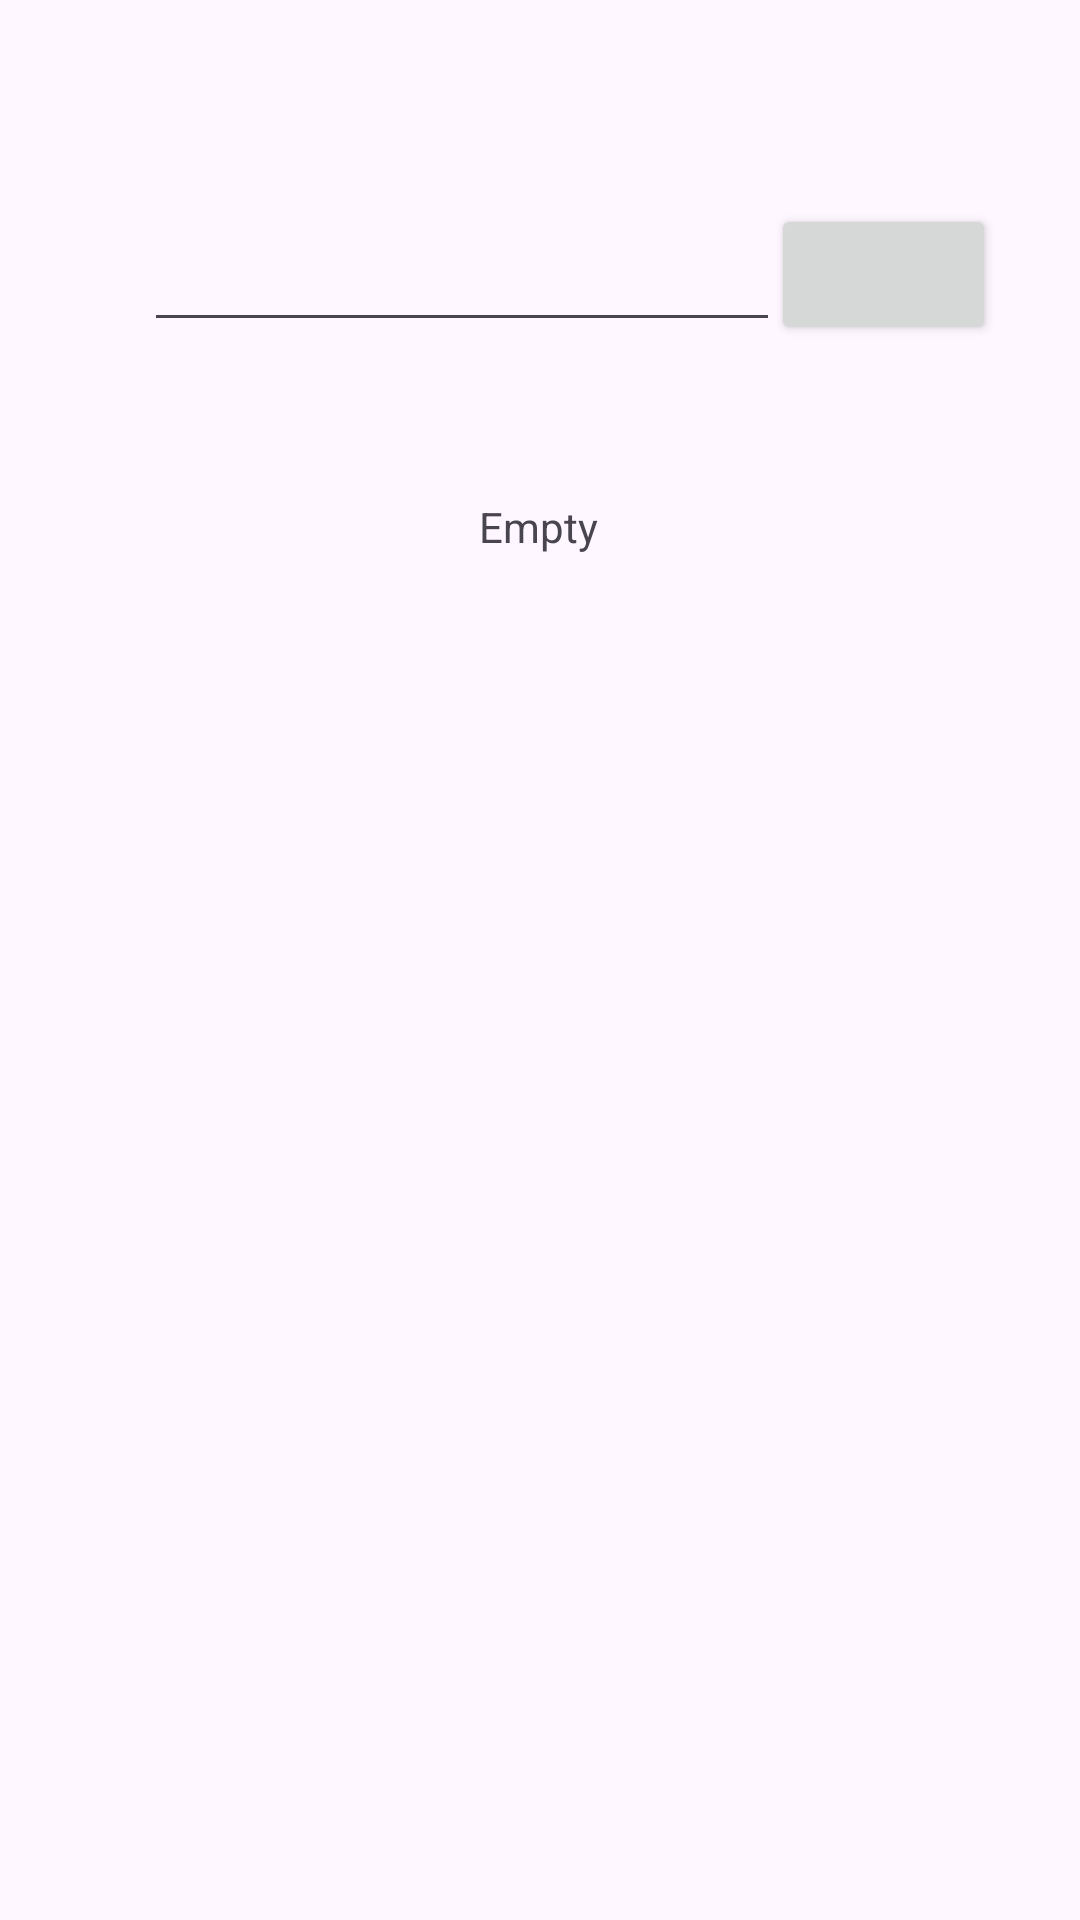

Write the Android layout XML for this screen, with the resource values it uses.
<!-- AndroidManifest.xml: application theme Theme.Material3.Light -->
<!-- res/layout/activity_lista_postulantes.xml -->
<?xml version="1.0" encoding="utf-8"?>
<androidx.constraintlayout.widget.ConstraintLayout xmlns:android="http://schemas.android.com/apk/res/android"
    xmlns:app="http://schemas.android.com/apk/res-auto"
    xmlns:tools="http://schemas.android.com/tools"
    android:layout_width="match_parent"
    android:layout_height="match_parent"
    tools:context=".PostulanteInfo">

    <TextView
        android:id="@+id/labelLista"
        android:layout_width="wrap_content"
        android:layout_height="wrap_content"
        android:layout_marginTop="52dp"
        android:text="Empty"
        android:textSize="14dp"
        app:layout_constraintEnd_toEndOf="parent"
        app:layout_constraintHorizontal_bias="0.498"
        app:layout_constraintStart_toStartOf="parent"
        app:layout_constraintTop_toBottomOf="@+id/inputSearch" />

    <EditText
        android:id="@+id/inputSearch"
        android:layout_width="212dp"
        android:layout_height="46dp"
        android:layout_marginStart="48dp"
        android:layout_marginTop="68dp"
        android:ems="10"
        android:inputType="textPersonName"
        app:layout_constraintStart_toStartOf="parent"
        app:layout_constraintTop_toTopOf="parent" />

    <Button
        android:id="@+id/button"
        android:layout_width="75dp"
        android:layout_height="47dp"
        android:layout_marginTop="68dp"
        android:layout_marginEnd="32dp"
        android:drawableRight="@drawable/ic_baseline_search_24"
        android:onClick="buscar"
        android:text=""
        app:layout_constraintEnd_toEndOf="parent"
        app:layout_constraintHorizontal_bias="0.431"
        app:layout_constraintStart_toEndOf="@+id/inputSearch"
        app:layout_constraintTop_toTopOf="parent" />
</androidx.constraintlayout.widget.ConstraintLayout>
<!-- resources referenced by this layout -->
<resources>

</resources>
